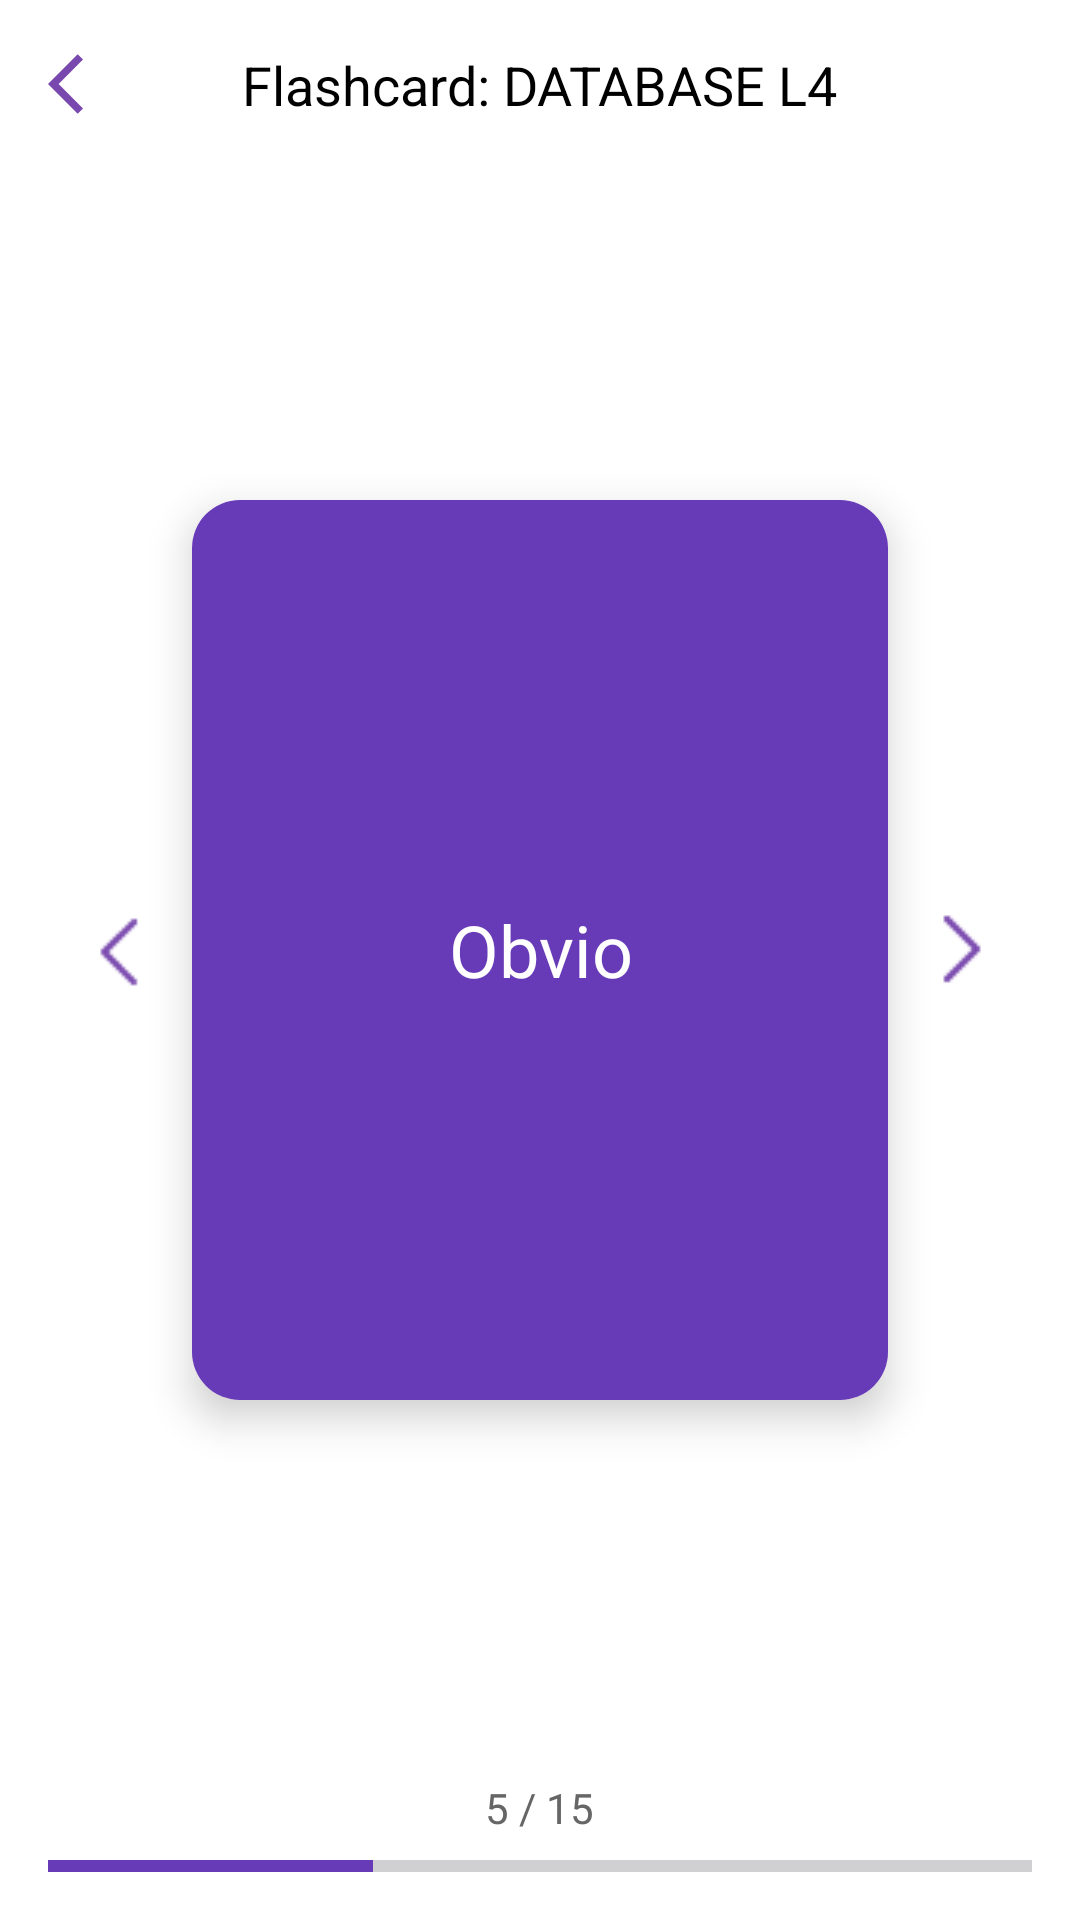

This screen was rendered from an Android layout file. Write that file and the resources it references.
<!-- AndroidManifest.xml: application theme Theme.SmartyPaws -->
<!-- res/layout/activity_flashcard_study.xml -->
<?xml version="1.0" encoding="utf-8"?>
<LinearLayout xmlns:android="http://schemas.android.com/apk/res/android"
    xmlns:app="http://schemas.android.com/apk/res-auto"
    android:layout_width="match_parent"
    android:layout_height="match_parent"
    android:orientation="vertical"
    android:background="#FFFFFF">

    
    <RelativeLayout
        android:layout_width="match_parent"
        android:layout_height="wrap_content"
        android:padding="16dp">

        <ImageButton
            android:id="@+id/backButton"
            android:layout_width="wrap_content"
            android:layout_height="wrap_content"
            android:layout_alignParentStart="true"
            android:layout_centerVertical="true"
            android:background="?attr/selectableItemBackgroundBorderless"
            android:src="@drawable/ic_back"
            android:contentDescription="Back"/>

        <TextView
            android:id="@+id/flashcardTitle"
            android:layout_width="wrap_content"
            android:layout_height="wrap_content"
            android:layout_centerInParent="true"
            android:text="Flashcard: DATABASE L4"
            android:textSize="18sp"
            android:textColor="#000000"/>
    </RelativeLayout>

    
    <RelativeLayout
        android:layout_width="match_parent"
        android:layout_height="0dp"
        android:layout_weight="1">

        
        <ImageButton
            android:id="@+id/prevButton"
            android:layout_width="48dp"
            android:layout_height="48dp"
            android:layout_centerVertical="true"
            android:layout_marginStart="16dp"
            android:background="?attr/selectableItemBackgroundBorderless"
            android:src="@drawable/ic_chevron_left"
            android:contentDescription="Previous"/>

        
        <androidx.cardview.widget.CardView
            android:id="@+id/flashcardContainer"
            android:layout_width="match_parent"
            android:layout_height="300dp"
            android:layout_centerInParent="true"
            android:layout_marginHorizontal="64dp"
            app:cardCornerRadius="16dp"
            app:cardElevation="8dp">

            <FrameLayout
                android:id="@+id/flipContainer"
                android:layout_width="match_parent"
                android:layout_height="match_parent">

                
                <TextView
                    android:id="@+id/termText"
                    android:layout_width="match_parent"
                    android:layout_height="match_parent"
                    android:background="#673AB7"
                    android:gravity="center"
                    android:padding="16dp"
                    android:text="Obvio"
                    android:textColor="#FFFFFF"
                    android:textSize="24sp"/>

                
                <TextView
                    android:id="@+id/definitionText"
                    android:layout_width="match_parent"
                    android:layout_height="match_parent"
                    android:background="#9575CD"
                    android:gravity="center"
                    android:padding="16dp"
                    android:text="Definition here"
                    android:textColor="#FFFFFF"
                    android:textSize="18sp"
                    android:visibility="gone"/>

            </FrameLayout>
        </androidx.cardview.widget.CardView>

        
        <ImageButton
            android:id="@+id/nextButton"
            android:layout_width="48dp"
            android:layout_height="48dp"
            android:layout_alignParentEnd="true"
            android:layout_centerVertical="true"
            android:layout_marginEnd="16dp"
            android:background="?attr/selectableItemBackgroundBorderless"
            android:src="@drawable/ic_chevron_right"
            android:contentDescription="Next"/>
    </RelativeLayout>

    
    <LinearLayout
        android:layout_width="match_parent"
        android:layout_height="wrap_content"
        android:orientation="vertical"
        android:padding="16dp">

        <TextView
            android:id="@+id/progressText"
            android:layout_width="wrap_content"
            android:layout_height="wrap_content"
            android:layout_gravity="center"
            android:text="5 / 15"
            android:textColor="#666666"/>

        <ProgressBar
            android:id="@+id/progressBar"
            style="@style/Widget.AppCompat.ProgressBar.Horizontal"
            android:layout_width="match_parent"
            android:layout_height="4dp"
            android:layout_marginTop="8dp"
            android:progressTint="#673AB7"
            android:progress="33"/>
    </LinearLayout>
</LinearLayout>
<!-- resources referenced by this layout -->
<resources>
  <!-- drawable ic_back (drawable) -->
  <vector xmlns:android="http://schemas.android.com/apk/res/android" android:autoMirrored="true" android:height="24dp" android:tint="#7948AE" android:viewportHeight="24" android:viewportWidth="24" android:width="24dp">
        
      <path android:fillColor="@android:color/white" android:pathData="M11.67,3.87L9.9,2.1 0,12l9.9,9.9 1.77,-1.77L3.54,12z"/>
      
  </vector>
  <!-- drawable ic_chevron_left: png bitmap (drawable, 779 bytes) -->
  <!-- drawable ic_chevron_right: png bitmap (drawable, 679 bytes) -->
  <style name="Theme.SmartyPaws" parent="Base.Theme.SmartyPaws" />
  <style name="Base.Theme.SmartyPaws" parent="Theme.Material3.DayNight.NoActionBar">
          
          
      </style>
</resources>
